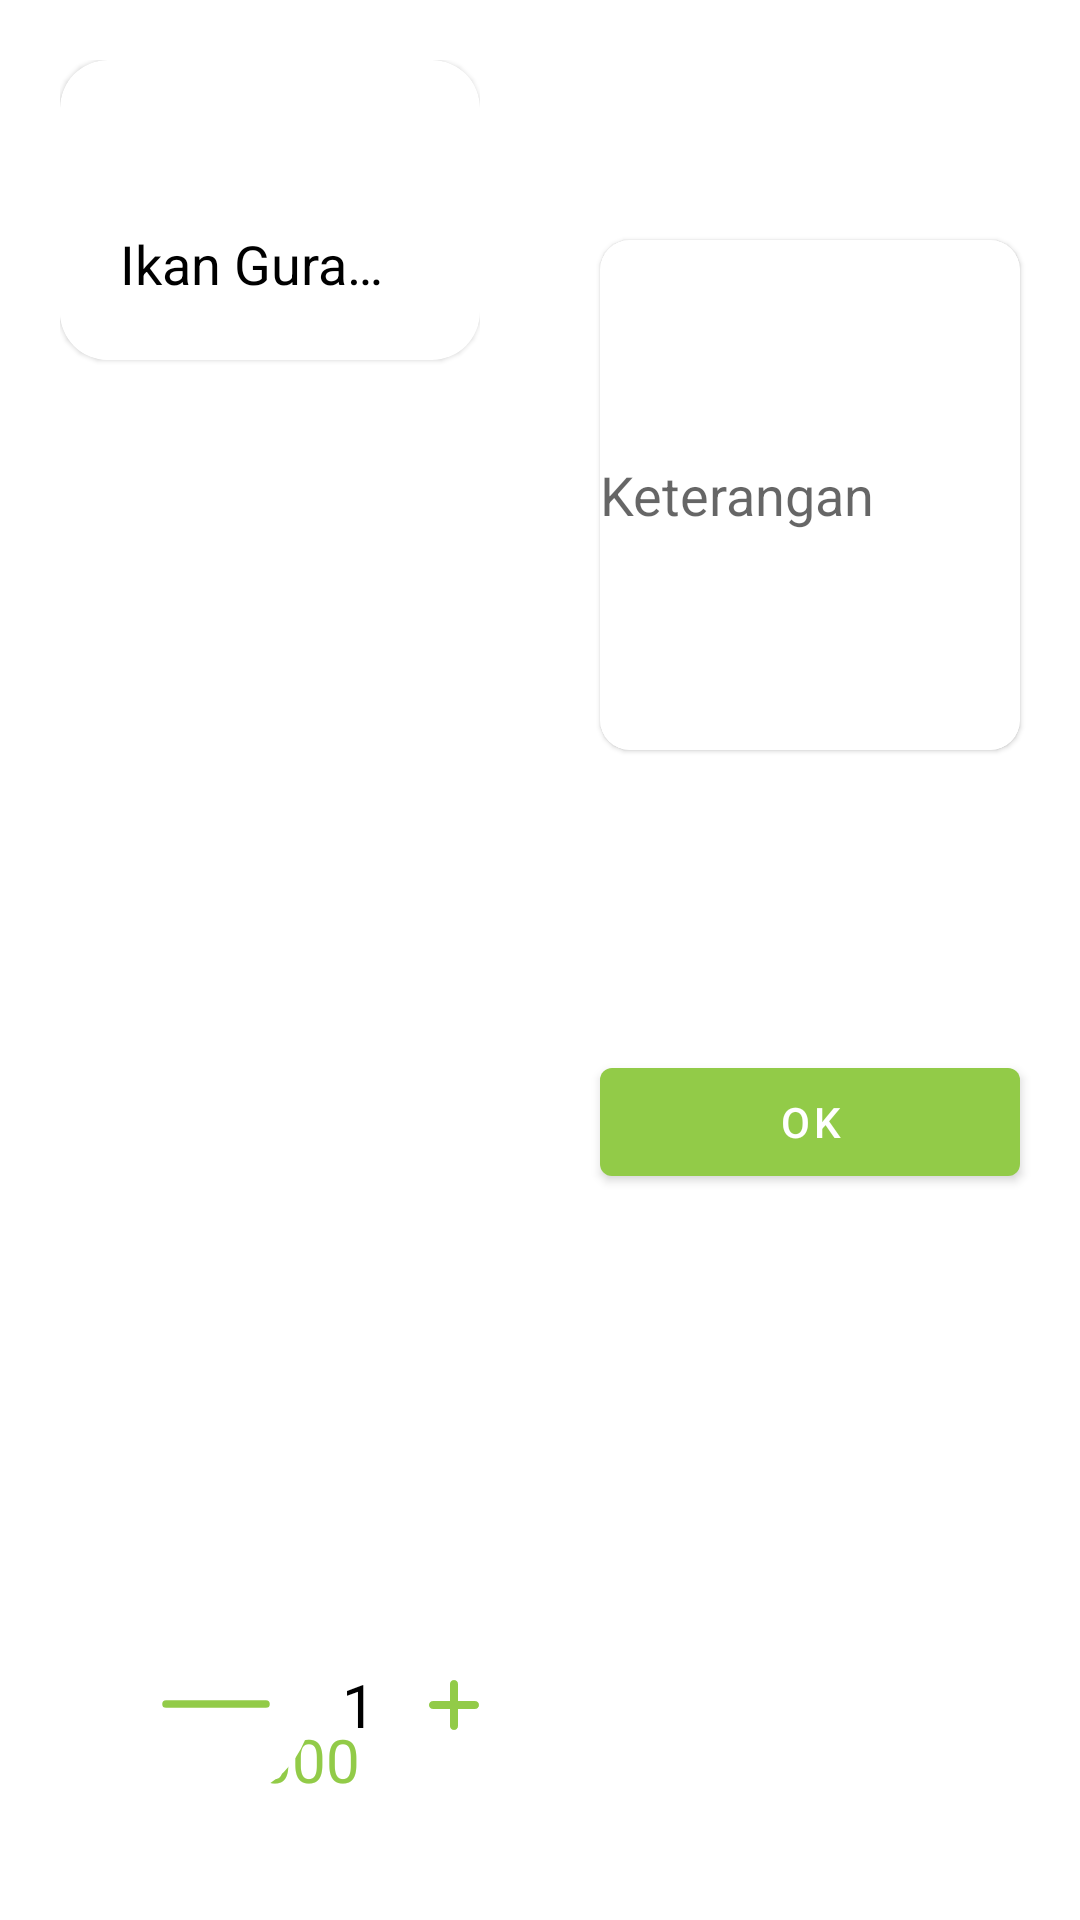

Produce the Android XML layout that renders to this screen, including the resource entries it uses.
<!-- AndroidManifest.xml: application theme AppTheme -->
<!-- res/layout/fragment_menu_detail.xml -->
<?xml version="1.0" encoding="utf-8"?>
<LinearLayout xmlns:android="http://schemas.android.com/apk/res/android"
    xmlns:app="http://schemas.android.com/apk/res-auto"
    xmlns:tools="http://schemas.android.com/tools"
    android:layout_width="match_parent"
    android:layout_height="match_parent"
    android:fillViewport="true"
    android:orientation="horizontal"
    android:weightSum="2"
    tools:context=".presentation.menu.MenuDetailFragment">


    <androidx.constraintlayout.widget.ConstraintLayout
        android:layout_width="0dp"
        android:layout_height="match_parent"
        android:layout_weight="1"
        android:padding="@dimen/dimen_20dp">

        <com.google.android.material.card.MaterialCardView
            android:id="@+id/menuContainer"
            android:layout_width="match_parent"
            android:layout_height="0dp"
            android:elevation="@dimen/dimen_16dp"
            app:cardCornerRadius="@dimen/dimen_16dp"
            app:layout_constraintDimensionRatio="1.4:1"
            app:layout_constraintStart_toStartOf="parent"
            app:layout_constraintTop_toTopOf="parent">

            <RelativeLayout
                android:layout_width="match_parent"
                android:layout_height="wrap_content">

                <ImageView
                    android:id="@+id/imgMenu"
                    android:layout_width="match_parent"
                    android:layout_height="match_parent"
                    android:scaleType="centerCrop"
                    android:src="@mipmap/ic_launcher" />

                <androidx.appcompat.widget.AppCompatTextView
                    android:id="@+id/tvName"
                    style="@style/WarungPojokTextView.Title"
                    android:layout_width="match_parent"
                    android:layout_alignParentBottom="true"
                    android:background="@drawable/bg_rectangle_gradient_white_transparent"
                    android:ellipsize="end"
                    android:lines="1"
                    android:maxLines="1"
                    android:padding="@dimen/dimen_20dp"
                    android:text="@string/sample_menu" />

            </RelativeLayout>

        </com.google.android.material.card.MaterialCardView>

        <androidx.core.widget.NestedScrollView
            android:layout_width="0dp"
            android:layout_height="0dp"
            android:layout_marginTop="44dp"
            android:lineSpacingExtra="@dimen/dimen_8dp"
            app:layout_constraintBottom_toTopOf="@+id/btnMinus"
            app:layout_constraintEnd_toEndOf="parent"
            android:layout_marginBottom="20dp"
            app:layout_constraintStart_toStartOf="parent"
            app:layout_constraintTop_toBottomOf="@id/menuContainer">

            <androidx.appcompat.widget.AppCompatTextView
                android:id="@+id/tvDescription"
                style="@style/WarungPojokTextView.Caption"
                android:layout_width="match_parent"
                android:layout_height="wrap_content"
                tools:maxLines="10"
                tools:text="@tools:sample/lorem/random" />

        </androidx.core.widget.NestedScrollView>


        <ImageView
            android:id="@+id/btnMinus"
            android:layout_width="wrap_content"
            android:layout_height="wrap_content"
            android:layout_marginStart="20dp"
            android:layout_marginBottom="20dp"
            android:elevation="@dimen/dimen_8dp"
            android:foreground="?attr/selectableItemBackground"
            app:layout_constraintBottom_toBottomOf="parent"
            app:layout_constraintStart_toStartOf="parent"
            app:srcCompat="@drawable/ic_minus_circle" />

        <androidx.appcompat.widget.AppCompatTextView
            android:id="@+id/tvQuantity"
            style="@style/WarungPojokTextView.Header"
            android:layout_marginLeft="10dp"
            android:layout_marginRight="10dp"
            android:text="1"
            app:layout_constraintBottom_toBottomOf="@+id/btnMinus"
            app:layout_constraintStart_toEndOf="@+id/btnMinus"
            app:layout_constraintTop_toTopOf="@+id/btnMinus" />

        <ImageView
            android:id="@+id/btnPlus"
            android:layout_width="wrap_content"
            android:layout_height="wrap_content"
            android:elevation="@dimen/dimen_8dp"
            android:foreground="?attr/selectableItemBackground"
            app:layout_constraintBottom_toBottomOf="@+id/tvQuantity"
            app:layout_constraintStart_toEndOf="@+id/tvQuantity"
            app:layout_constraintTop_toTopOf="@+id/tvQuantity"
            android:layout_marginLeft="10dp"
            app:srcCompat="@drawable/ic_plus_circle" />

        <androidx.appcompat.widget.AppCompatTextView
            android:id="@+id/tvPrice"
            style="@style/WarungPojokTextView.Caption"
            android:layout_marginEnd="40dp"
            android:layout_marginBottom="20dp"
            android:text="@string/sample_price"
            android:textColor="@color/colorPrimary"
            android:textSize="20sp"
            app:layout_constraintBottom_toBottomOf="parent"
            app:layout_constraintEnd_toEndOf="parent" />


    </androidx.constraintlayout.widget.ConstraintLayout>

    <LinearLayout
        android:layout_width="@dimen/dimen_0dp"
        android:layout_height="match_parent"
        android:layout_weight="1"
        android:orientation="vertical">

        <com.google.android.material.card.MaterialCardView
            android:layout_width="match_parent"
            android:layout_height="wrap_content"
            android:layout_marginVertical="80dp"
            android:layout_marginStart="20dp"
            android:layout_marginEnd="20dp"
            android:padding="10dp"
            app:cardCornerRadius="10dp"
            app:strokeWidth="1dp">


            <EditText
                android:id="@+id/edtKeteranganOrder"
                android:layout_width="match_parent"
                android:layout_height="170dp"
                android:background="@null"
                android:hint="Keterangan" />


        </com.google.android.material.card.MaterialCardView>

        <com.google.android.material.button.MaterialButton
            android:id="@+id/btnOk"
            style="@style/WarungPojokButton"
            android:layout_width="match_parent"
            android:layout_gravity="end"
            android:layout_margin="20dp"
            android:layout_marginTop="@dimen/dimen_16dp"
            android:layout_marginEnd="20dp"
            android:text="@string/action_ok"
            android:textColor="@color/colorWhite" />
    </LinearLayout>


</LinearLayout>
<!-- resources referenced by this layout -->
<resources>
  <color name="colorPrimary">#92CB48</color>
  <color name="colorWhite">#ffffff</color>
  <dimen name="dimen_0dp">0dp</dimen>
  <dimen name="dimen_16dp">16dp</dimen>
  <dimen name="dimen_20dp">20dp</dimen>
  <dimen name="dimen_8dp">8dp</dimen>
  <!-- drawable bg_rectangle_gradient_white_transparent (drawable) -->
  <?xml version="1.0" encoding="utf-8"?>
  <shape
      android:shape="rectangle" xmlns:android="http://schemas.android.com/apk/res/android">
  
      <gradient
          android:startColor="@color/colorWhite"
          android:endColor="#32FFFFFF"
          android:angle="45"/>
  
  </shape>
  <!-- drawable ic_minus_circle (drawable) -->
  <vector xmlns:android="http://schemas.android.com/apk/res/android"
      android:width="64dp"
      android:height="64dp"
      android:viewportWidth="50"
      android:viewportHeight="50">
    <path
        android:pathData="M25,25m-25,0a25,25 0,1 1,50 0a25,25 0,1 1,-50 0"
        android:fillColor="#ffffff"/>
    <path
        android:pathData="M38,25L12,25"
        android:strokeLineJoin="round"
        android:strokeWidth="2"
        android:fillColor="#92CB48"
        android:strokeColor="#92CB48"
        android:strokeLineCap="round"/>
  </vector>
  <string name="action_ok">ok</string>
  <string name="sample_menu">Ikan Gurame</string>
  <string name="sample_price">19.000</string>
  <style name="WarungPojokButton" parent="Widget.MaterialComponents.Button">
          <item name="android:layout_width">wrap_content</item>
          <item name="android:layout_height">wrap_content</item>
          <item name="backgroundTint">@color/colorPrimary</item>
      </style>
  <style name="WarungPojokTextView.Caption">
          <item name="android:textSize">@dimen/text_size_14sp</item>
          <item name="autoSizeMaxTextSize">24sp</item>
          <item name="autoSizeMinTextSize">10sp</item>
          <item name="autoSizeStepGranularity">4sp</item>
      </style>
  <style name="WarungPojokTextView.Header">
          <item name="android:textSize">@dimen/text_size_20sp</item>
          <item name="autoSizeMaxTextSize">@dimen/text_size_30sp</item>
          <item name="autoSizeMinTextSize">15sp</item>
          <item name="autoSizeStepGranularity">4sp</item>
      </style>
  <style name="WarungPojokTextView.Title">
          <item name="android:textSize">@dimen/text_size_18sp</item>
          <item name="autoSizeMaxTextSize">28sp</item>
          <item name="autoSizeMinTextSize">12sp</item>
          <item name="autoSizeStepGranularity">4sp</item>
      </style>
  <style name="AppTheme" parent="Theme.MaterialComponents.Light.NoActionBar">
          
          <item name="colorPrimary">@color/colorPrimary</item>
          <item name="colorPrimaryDark">@color/colorPrimaryDark</item>
          <item name="colorAccent">@color/colorAccent</item>
          <item name="bottomSheetDialogTheme">@style/AppBottomSheetDialogTheme</item>
      </style>
  <dimen name="dimen_32dp">32dp</dimen>
  <dimen name="text_size_14sp">14sp</dimen>
  <dimen name="text_size_20sp">20sp</dimen>
  <dimen name="text_size_30sp">30sp</dimen>
  <dimen name="text_size_18sp">18sp</dimen>
  <color name="colorPrimaryDark">#92CB48</color>
  <color name="colorAccent">#03DAC5</color>
  <style name="AppBottomSheetDialogTheme" parent="Theme.Design.Light.BottomSheetDialog">
          <item name="bottomSheetStyle">@style/AppModalStyle</item>
      </style>
  <style name="AppModalStyle" parent="Widget.Design.BottomSheet.Modal">
          <item name="android:background">@drawable/bg_rectangle_white_top_radius_16</item>
      </style>
  <!-- drawable bg_rectangle_white_top_radius_16 (drawable) -->
  <?xml version="1.0" encoding="utf-8"?>
  <shape
      android:shape="rectangle" xmlns:android="http://schemas.android.com/apk/res/android">
  
      <solid
          android:color="@color/colorWhite"/>
  
      <corners
          android:topLeftRadius="@dimen/dimen_16dp"
          android:topRightRadius="@dimen/dimen_16dp"/>
  
  </shape>
</resources>
